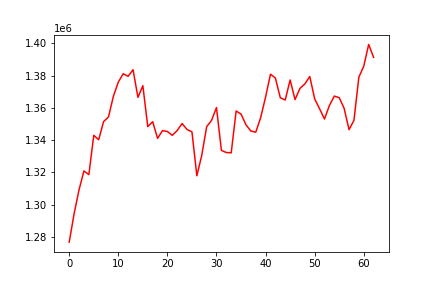

Values plotted in this chart, from the file beside it:
, 0
0, 1276853
1, 1294512
2, 1309251
3, 1320918
4, 1318630
5, 1342979
6, 1340245
7, 1351478
8, 1354345
9, 1367180
10, 1375949
11, 1381104
12, 1379528
13, 1383611
14, 1366473
15, 1373732
16, 1348366
17, 1351437
18, 1341105
19, 1345881
20, 1345332
21, 1342963
22, 1345994
23, 1350268
24, 1346575
25, 1345143
26, 1317921
27, 1330601
28, 1348360
29, 1352274
30, 1360181
31, 1333636
32, 1332340
33, 1332120
34, 1358037
35, 1356137
36, 1349541
37, 1345632
38, 1344925
39, 1353921
40, 1366709
41, 1380840
42, 1378437
43, 1366234
44, 1364838
45, 1377258
46, 1365085
47, 1372042
48, 1374808
49, 1379414
50, 1365553
51, 1359429
52, 1353067
53, 1361418
54, 1367265
55, 1366306
56, 1359698
57, 1346468
58, 1352269
59, 1378992
... 3 more rows
